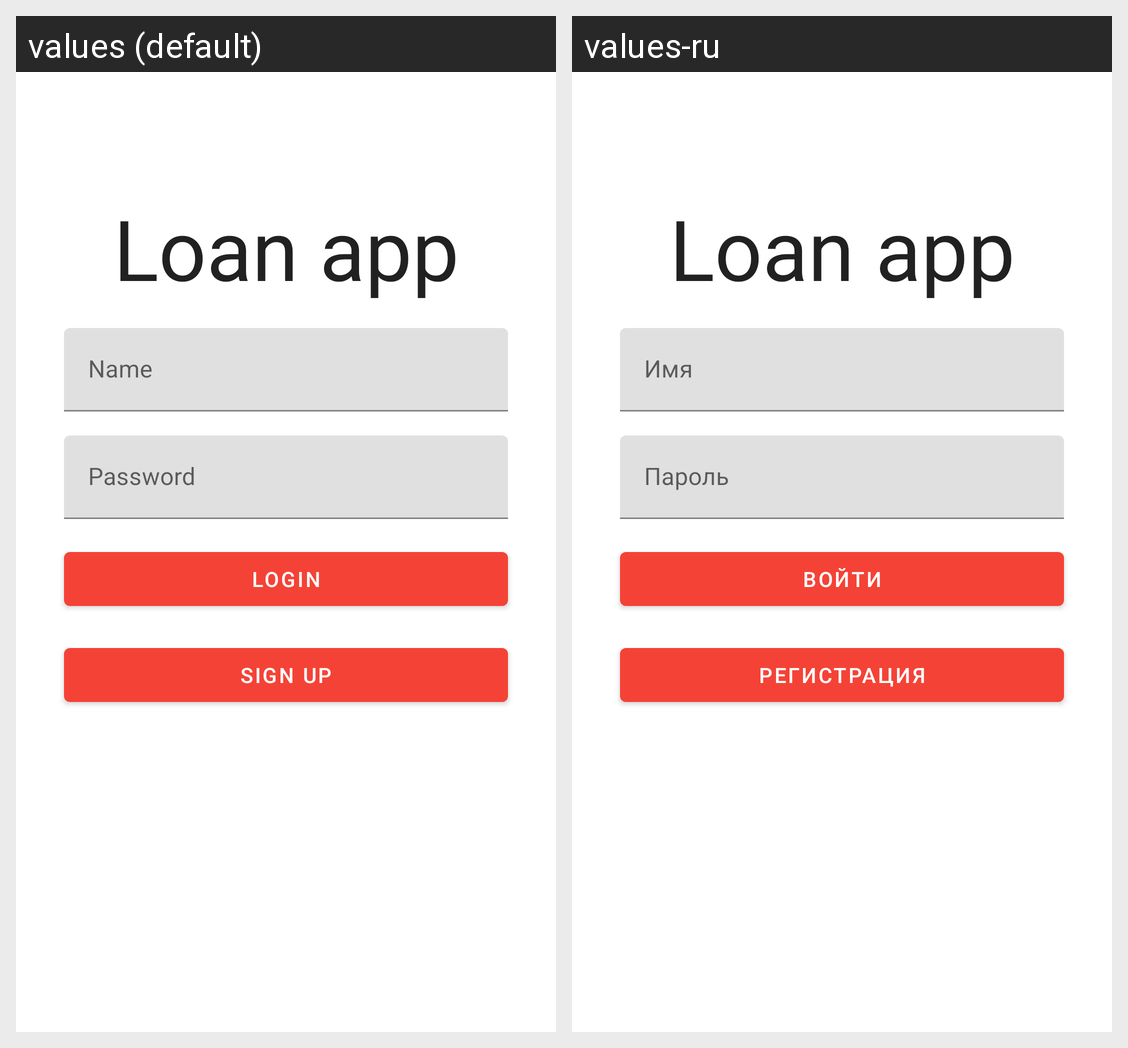

For this localized Android screen grid, give each drawn string resource with its value in every locale shown.
Android screen res/layout/fragment_login.xml rendered under 2 locales, left to right: values (default), values-ru. Device: Nexus 5 (rendered at 1080×1920; each locale shown at half size, 540×960, under a caption strip naming it); theme Theme.LoanApp.
Strings drawn on this screen, with the default value and each locale's value (text and hints the layout hard-codes, and strings that could not be matched under every locale, appear in the picture but are not listed):

login_header
  values: Loan app
  values-ru: Loan app  [not translated; the default value is used]

hint_name
  values: Name
  values-ru: Имя

hint_password
  values: Password
  values-ru: Пароль

button_login
  values: Login
  values-ru: Войти

button_goto_register
  values: Sign up
  values-ru: Регистрация
